Dataset: Cana_de_azucar (GitHub, ErikaGM19/trabajo_de_grado). Classes: carbon smut, hoja amarilla, mancha anillo, mancha parda, mosaic, muermo rojo, roya, sanas, secas, tizon bacteriano.

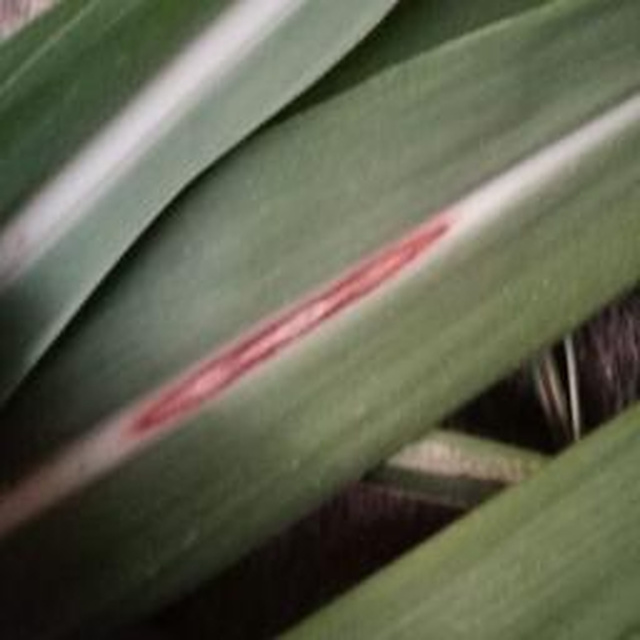
Label: muermo rojo

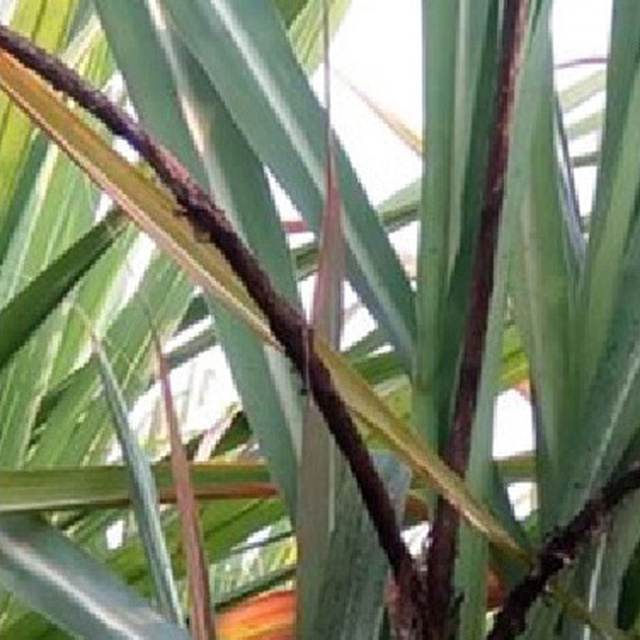
Label: carbon smut

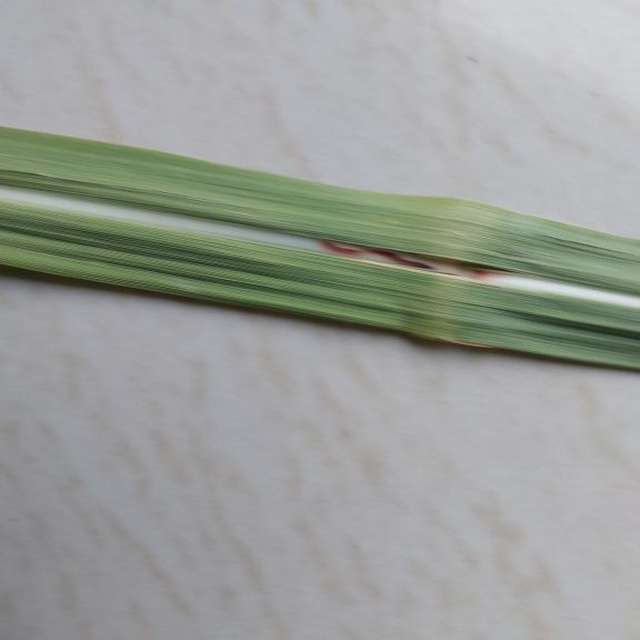
Label: mancha parda

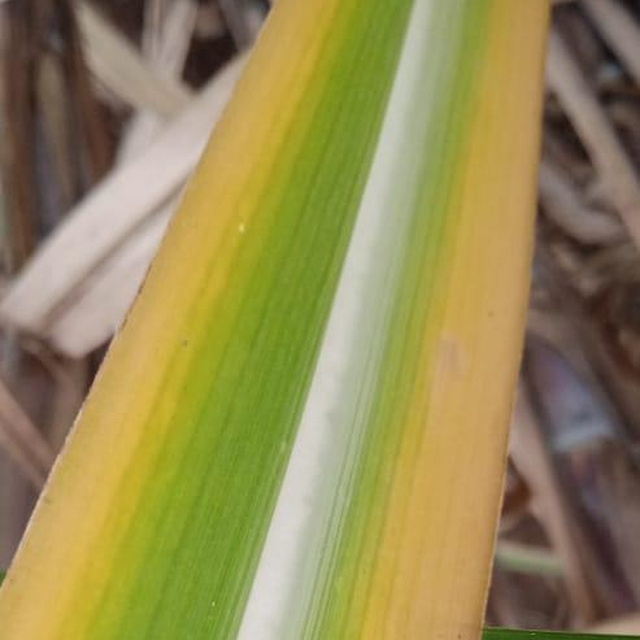
Label: hoja amarilla

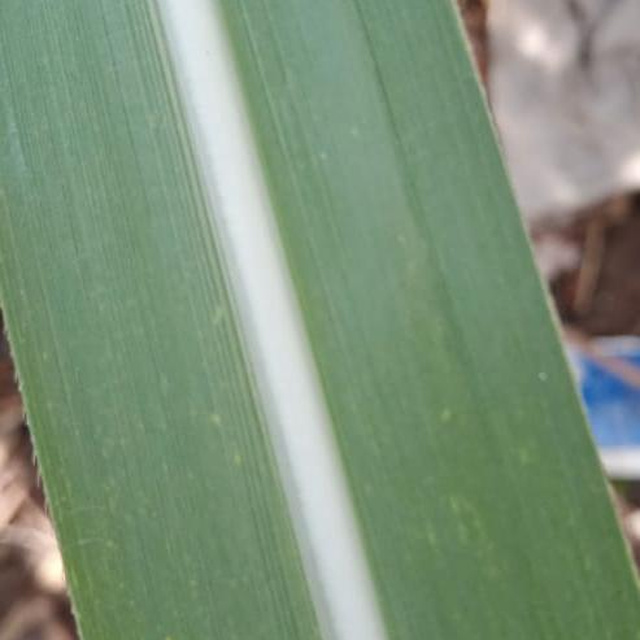
Label: sanas

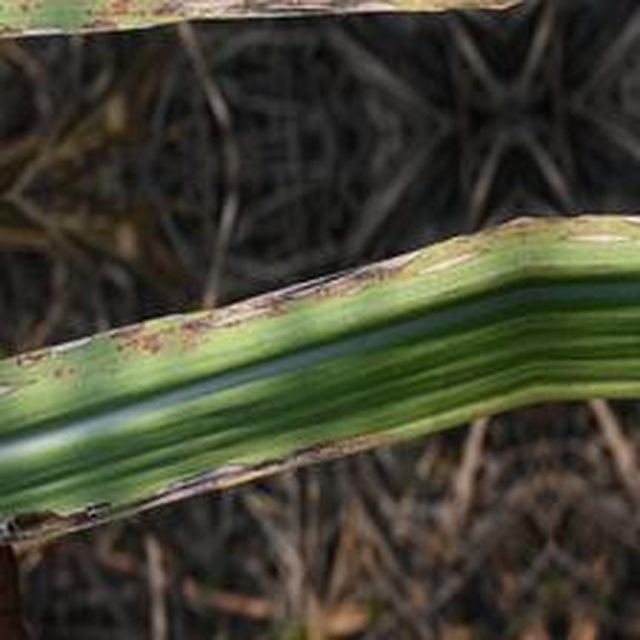
Label: mancha anillo
